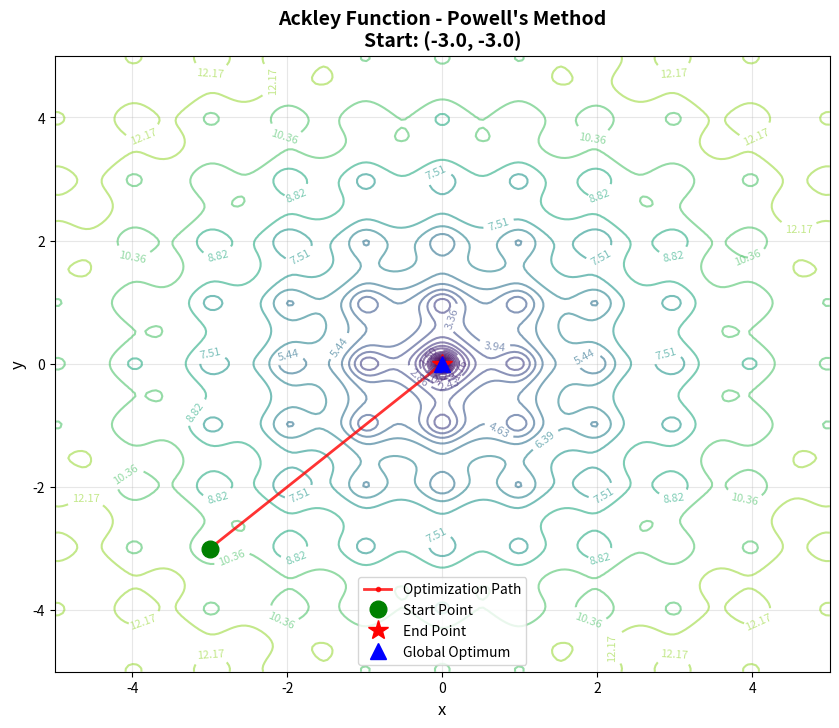
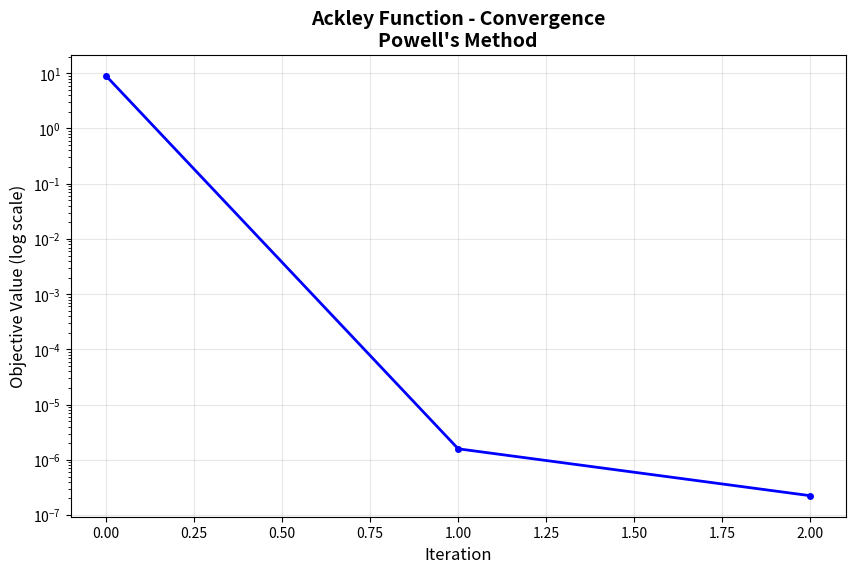
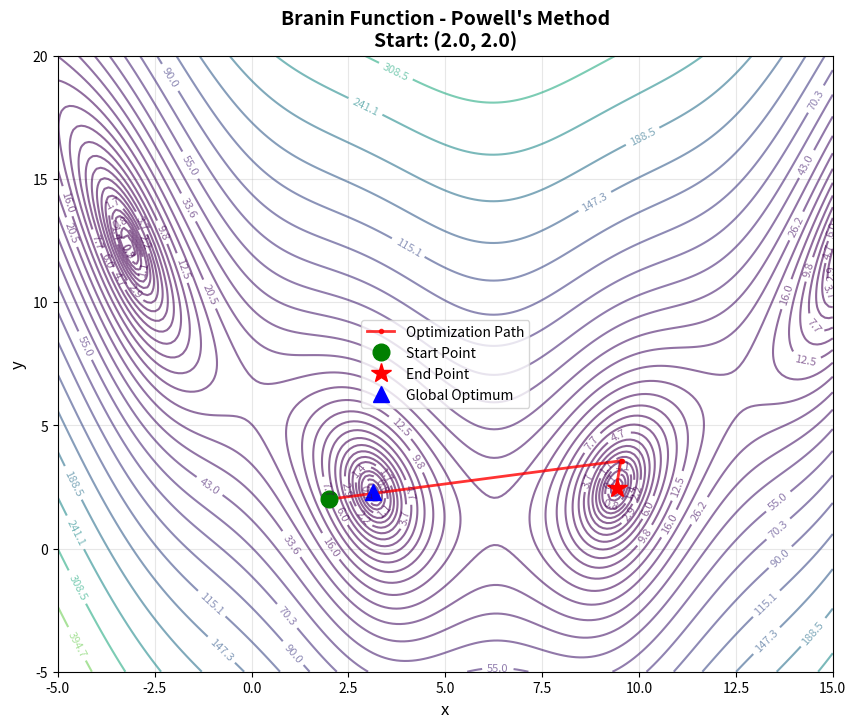
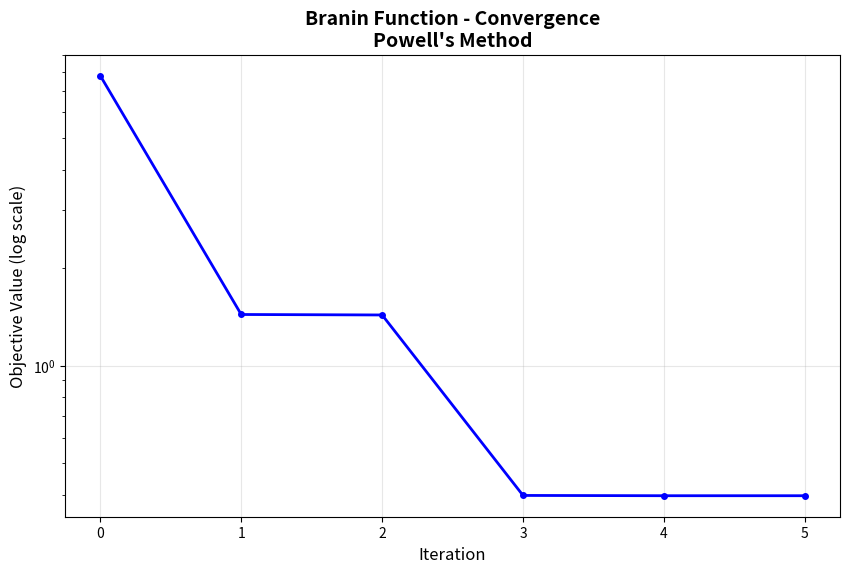
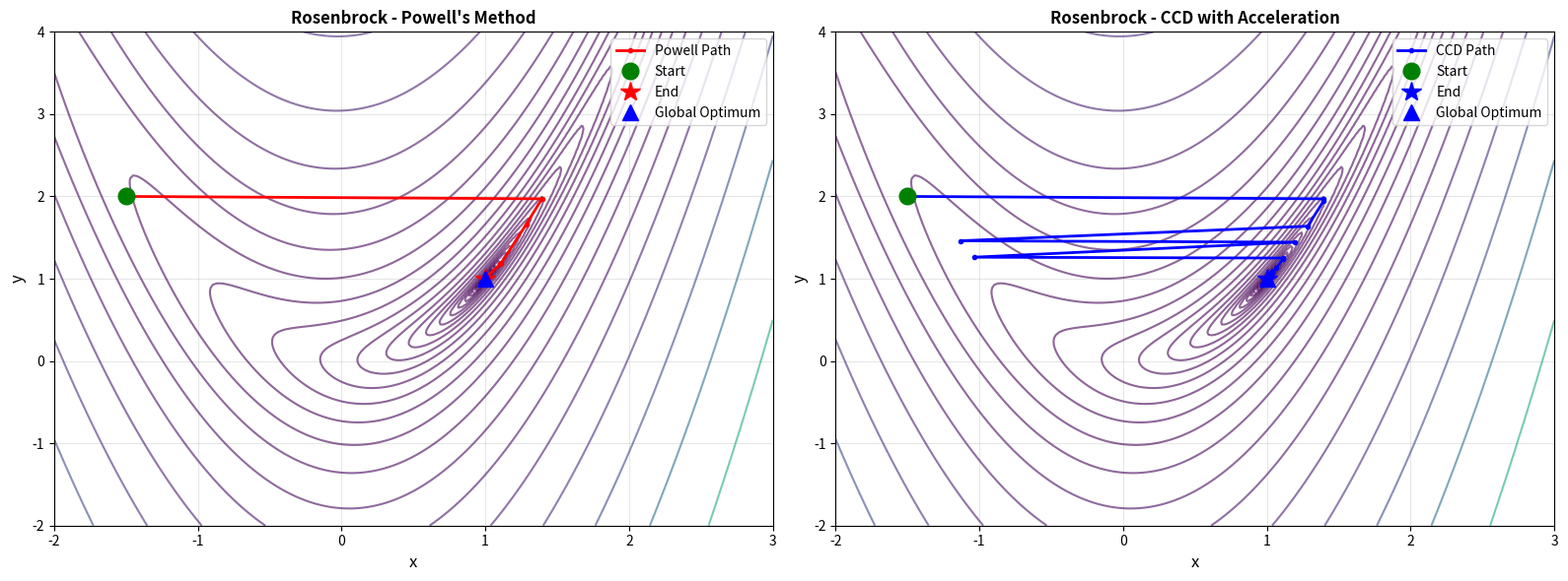
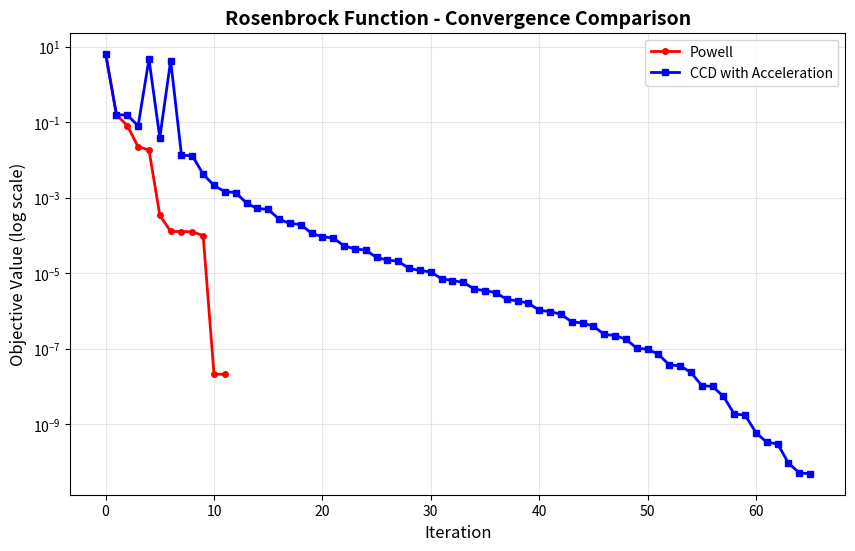
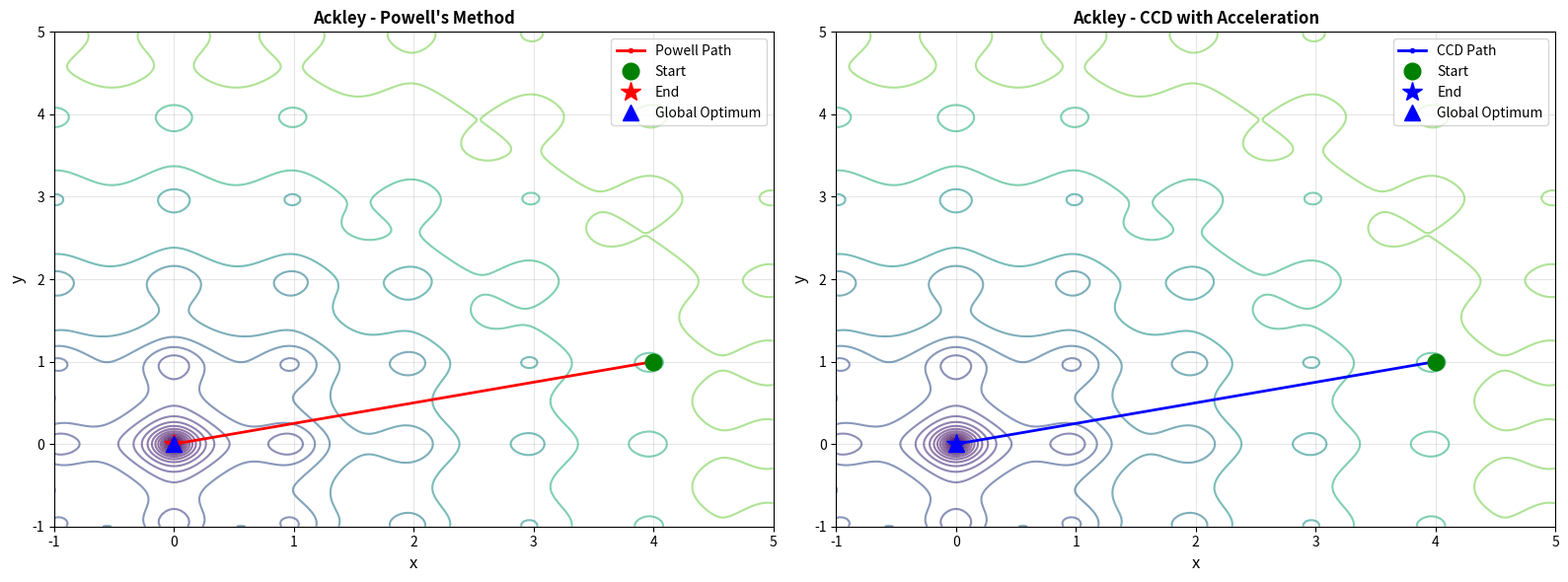
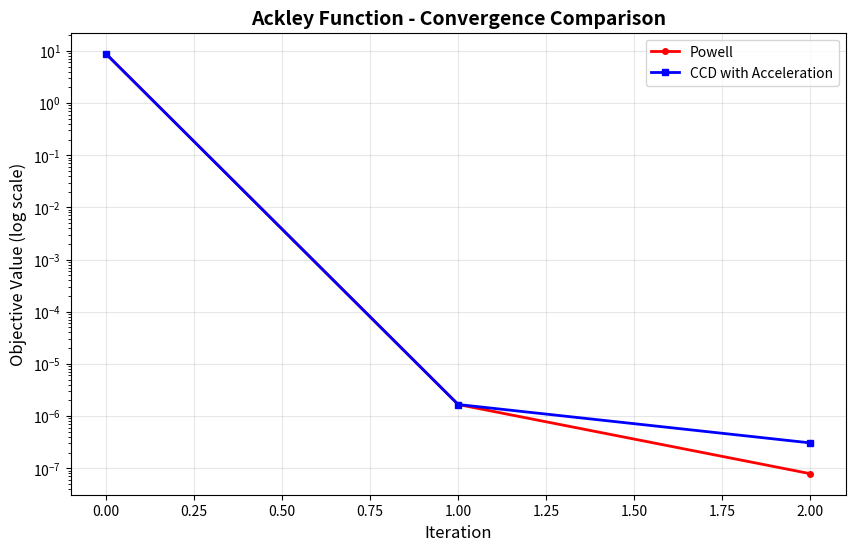

The script that saved these images, in order:
import numpy as np
import matplotlib.pyplot as plt
import pandas as pd
import time

# ==================== Helper Functions ====================

def basis(i, n):
    """Return the i-th standard basis vector in n dimensions."""
    e = np.zeros(n)
    e[i] = 1.0
    return e

# Global counter for function evaluations
func_eval_counter = 0

def counted_function(f):
    """Wrapper to count function evaluations."""
    def wrapper(x):
        global func_eval_counter
        func_eval_counter += 1
        return f(x)
    return wrapper

def golden_section_search(f, x, d, tol=1e-6, max_iter=100):
    """
    One-dimensional line search using golden section method.
    Finds alpha that minimizes f(x + alpha * d).
    """
    phi = (1 + np.sqrt(5)) / 2
    resphi = 2 - phi
    
    # Initial bracket
    a, b = -10.0, 10.0
    
    for _ in range(max_iter):
        x1 = a + resphi * (b - a)
        x2 = b - resphi * (b - a)
        
        if f(x + x1 * d) < f(x + x2 * d):
            b = x2
        else:
            a = x1
            
        if abs(b - a) < tol:
            break
    
    alpha = (a + b) / 2
    return x + alpha * d

# ==================== Powell's Method ====================

def powell_method(f, x, epsilon=1e-6, max_iter=1000):
    """
    Powell's method for unconstrained optimization.
    
    Parameters:
    - epsilon: convergence tolerance
    """
    x = np.array(x, dtype=float)
    n = len(x)
    
    # Initialize direction set with standard basis vectors
    U = [basis(i, n) for i in range(n)]
    
    delta = np.inf
    iterations = 0
    trajectory = [x.copy()]
    f_history = [f(x)]
    
    while delta > epsilon and iterations < max_iter:
        x_prime = x.copy()
        
        # Line search along each direction in U
        for i in range(n):
            x = golden_section_search(f, x, U[i])
        
        # Update direction set: shift all directions and add new displacement direction
        for i in range(n - 1):
            U[i] = U[i + 1].copy()
        
        # New direction is the displacement from start to end of cycle
        U[n - 1] = x - x_prime
        
        # Line search along the new displacement direction
        x = golden_section_search(f, x, U[n - 1])
        
        delta = np.linalg.norm(x - x_prime)
        iterations += 1
        trajectory.append(x.copy())
        f_history.append(f(x))
    
    return x, iterations, trajectory, f_history

# ==================== CCD with Acceleration (from Task 1.1) ====================

def cyclic_coordinate_descent_with_acceleration(f, x, epsilon=1e-6, max_iter=1000):
    """
    Cyclic Coordinate Descent with acceleration step.
    """
    x = np.array(x, dtype=float)
    n = len(x)
    delta = np.inf
    iterations = 0
    trajectory = [x.copy()]
    f_history = [f(x)]
    
    while delta > epsilon and iterations < max_iter:
        x_prime = x.copy()
        
        for i in range(n):
            d = basis(i, n)
            x = golden_section_search(f, x, d)
        
        # Acceleration step
        accel_dir = x - x_prime
        if np.linalg.norm(accel_dir) > 1e-10:
            x = golden_section_search(f, x, accel_dir)
        
        delta = np.linalg.norm(x - x_prime)
        iterations += 1
        trajectory.append(x.copy())
        f_history.append(f(x))
    
    return x, iterations, trajectory, f_history

# ==================== Test Functions ====================

def ackley_function(p):
    """
    Ackley function: highly multimodal with global minimum at (0, 0) with f(0,0) = 0
    """
    x, y = p
    term1 = -20 * np.exp(-0.2 * np.sqrt(0.5 * (x**2 + y**2)))
    term2 = -np.exp(0.5 * (np.cos(2*np.pi*x) + np.cos(2*np.pi*y)))
    return term1 + term2 + np.e + 20

def branin_function(p):
    """
    Branin function: multiple global minima
    One global minimum at (π, 2.275) with f ≈ 0.397887
    """
    x, y = p
    term1 = (y - (5.1/(4*np.pi**2))*x**2 + (5/np.pi)*x - 6)**2
    term2 = 10*(1 - 1/(8*np.pi))*np.cos(x)
    return term1 + term2 + 10

def rosenbrock_function(p):
    """Rosenbrock function: minimum at (1, 1) with f(1,1) = 0"""
    x, y = p
    return (1 - x)**2 + 5*(y - x**2)**2

# ==================== Plotting Functions ====================

def plot_trajectory(f, trajectory, title, x_range, y_range, optimum=None, filename=None):
    """
    Plot contour of function with optimization trajectory.
    """
    fig, ax = plt.subplots(figsize=(10, 8))
    
    # Create grid
    x = np.linspace(x_range[0], x_range[1], 200)
    y = np.linspace(y_range[0], y_range[1], 200)
    X, Y = np.meshgrid(x, y)
    Z = np.zeros_like(X)
    
    for i in range(X.shape[0]):
        for j in range(X.shape[1]):
            Z[i, j] = f([X[i, j], Y[i, j]])
    
    # Plot contours
    z_min, z_max = Z.min(), Z.max()
    z_range = z_max - z_min
    
    if z_range < 1e-10 or z_min <= 0:
        levels = np.linspace(z_min, z_max, 30)
    else:
        try:
            levels = np.logspace(np.log10(max(z_min, 1e-10)), np.log10(z_max), 30)
        except:
            levels = np.linspace(z_min, z_max, 30)
    
    levels = levels[np.isfinite(levels)]
    
    if len(levels) > 0:
        contour = ax.contour(X, Y, Z, levels=levels, cmap='viridis', alpha=0.6)
        try:
            ax.clabel(contour, inline=True, fontsize=8)
        except:
            pass
    
    # Plot trajectory
    trajectory = np.array(trajectory)
    ax.plot(trajectory[:, 0], trajectory[:, 1], 'r.-', linewidth=2, 
            markersize=6, label='Optimization Path', alpha=0.8)
    ax.plot(trajectory[0, 0], trajectory[0, 1], 'go', markersize=12, 
            label='Start Point')
    ax.plot(trajectory[-1, 0], trajectory[-1, 1], 'r*', markersize=15, 
            label='End Point')
    
    # Mark global optimum if provided
    if optimum is not None:
        ax.plot(optimum[0], optimum[1], 'b^', markersize=12, 
                label='Global Optimum')
    
    ax.set_xlabel('x', fontsize=12)
    ax.set_ylabel('y', fontsize=12)
    ax.set_title(title, fontsize=14, fontweight='bold')
    ax.legend()
    ax.grid(True, alpha=0.3)
    
    if filename:
        plt.savefig(filename, dpi=150, bbox_inches='tight')
    
    plt.close()
    return fig

def plot_convergence(f_history, title, filename=None):
    """
    Plot convergence history.
    """
    fig, ax = plt.subplots(figsize=(10, 6))
    
    iterations = range(len(f_history))
    ax.semilogy(iterations, f_history, 'b-o', linewidth=2, markersize=4)
    
    ax.set_xlabel('Iteration', fontsize=12)
    ax.set_ylabel('Objective Value (log scale)', fontsize=12)
    ax.set_title(title, fontsize=14, fontweight='bold')
    ax.grid(True, alpha=0.3)
    
    if filename:
        plt.savefig(filename, dpi=150, bbox_inches='tight')
    
    plt.close()
    return fig

# ==================== Main Experiment Runner ====================

def run_powell_experiments():
    """Run Powell's method experiments on Ackley and Branin functions."""
    
    global func_eval_counter
    
    print("\n" + "="*80)
    print("POWELL'S METHOD OPTIMIZATION RESULTS")
    print("="*80 + "\n")
    
    experiments = [
        {
            'name': 'Ackley',
            'function': ackley_function,
            'start': (-3.0, -3.0),
            'x_range': (-5, 5),
            'y_range': (-5, 5),
            'optimum': (0, 0)
        },
        {
            'name': 'Branin',
            'function': branin_function,
            'start': (2.0, 2.0),
            'x_range': (-5, 15),
            'y_range': (-5, 20),
            'optimum': (np.pi, 2.275)
        }
    ]
    
    results = []
    
    for exp in experiments:
        func = exp['function']
        func_name = exp['name']
        start_point = exp['start']
        
        print(f"\n{func_name} Function - Starting Point: {start_point}")
        print("-" * 60)
        
        # Reset function evaluation counter
        func_eval_counter = 0
        counted_func = counted_function(func)
        
        # Run Powell's method
        start_time = time.time()
        x_final, iterations, trajectory, f_history = powell_method(
            counted_func, start_point
        )
        elapsed_time = time.time() - start_time
        
        f_final = func(x_final)
        
        print(f"Powell's Method:")
        print(f"  Final Point: ({x_final[0]:.6f}, {x_final[1]:.6f})")
        print(f"  Final Value: {f_final:.6e}")
        print(f"  Iterations: {iterations}")
        print(f"  Function Evaluations: {func_eval_counter}")
        print(f"  Time: {elapsed_time:.4f} seconds")
        
        results.append({
            'Function': func_name,
            'Start': f"({start_point[0]}, {start_point[1]})",
            'Method': 'Powell',
            'x_found': f"({x_final[0]:.6f}, {x_final[1]:.6f})",
            'f(x_found)': f"{f_final:.6e}",
            'Iterations': iterations,
            'Func_Evals': func_eval_counter,
            'Time (s)': f"{elapsed_time:.4f}"
        })
        
        # Plot trajectory
        plot_trajectory(
            func, trajectory,
            f"{func_name} Function - Powell's Method\nStart: {start_point}",
            exp['x_range'], exp['y_range'], exp['optimum'],
            filename=f'plot_{func_name}_trajectory.png'
        )
        
        # Plot convergence
        plot_convergence(
            f_history,
            f"{func_name} Function - Convergence\nPowell's Method",
            filename=f'plot_{func_name}_convergence.png'
        )
    
    # Print summary table
    print("\n" + "="*80)
    print("SUMMARY TABLE - POWELL'S METHOD")
    print("="*80 + "\n")
    
    df = pd.DataFrame(results)
    print(df.to_string(index=False))
    
    print(f"\n✓ Generated trajectory and convergence plots for all test functions")
    print("="*80)

# ==================== Comparative Experiments ====================

def run_comparative_experiments():
    """
    Compare Powell's method with CCD on Rosenbrock and Ackley functions.
    Using same starting points and line search for fair comparison.
    """
    
    global func_eval_counter
    
    print("\n" + "="*80)
    print("COMPARATIVE STUDY: POWELL vs CCD WITH ACCELERATION")
    print("="*80 + "\n")
    
    experiments = [
        {
            'name': 'Rosenbrock',
            'function': rosenbrock_function,
            'start': (-1.5, 2.0),
            'x_range': (-2, 3),
            'y_range': (-2, 4),
            'optimum': (1, 1)
        },
        {
            'name': 'Ackley',
            'function': ackley_function,
            'start': (4.0, 1.0),
            'x_range': (-1, 5),
            'y_range': (-1, 5),
            'optimum': (0, 0)
        }
    ]
    
    results = []
    
    for exp in experiments:
        func = exp['function']
        func_name = exp['name']
        start_point = exp['start']
        
        print(f"\n{func_name} Function - Starting Point: {start_point}")
        print("-" * 60)
        
        # Run Powell's method
        func_eval_counter = 0
        counted_func_powell = counted_function(func)
        start_time = time.time()
        x_powell, iter_powell, traj_powell, fhist_powell = powell_method(
            counted_func_powell, start_point
        )
        time_powell = time.time() - start_time
        f_powell = func(x_powell)
        evals_powell = func_eval_counter
        
        print(f"Powell's Method:")
        print(f"  Final Point: ({x_powell[0]:.6f}, {x_powell[1]:.6f})")
        print(f"  Final Value: {f_powell:.6e}")
        print(f"  Iterations: {iter_powell}")
        print(f"  Function Evaluations: {evals_powell}")
        print(f"  Time: {time_powell:.4f} seconds")
        
        # Run CCD with Acceleration
        func_eval_counter = 0
        counted_func_ccd = counted_function(func)
        start_time = time.time()
        x_ccd, iter_ccd, traj_ccd, fhist_ccd = cyclic_coordinate_descent_with_acceleration(
            counted_func_ccd, start_point
        )
        time_ccd = time.time() - start_time
        f_ccd = func(x_ccd)
        evals_ccd = func_eval_counter
        
        print(f"CCD with Acceleration:")
        print(f"  Final Point: ({x_ccd[0]:.6f}, {x_ccd[1]:.6f})")
        print(f"  Final Value: {f_ccd:.6e}")
        print(f"  Iterations: {iter_ccd}")
        print(f"  Function Evaluations: {evals_ccd}")
        print(f"  Time: {time_ccd:.4f} seconds")
        
        results.append({
            'Function': func_name,
            'Start': f"({start_point[0]}, {start_point[1]})",
            'Method': 'Powell',
            'x_found': f"({x_powell[0]:.6f}, {x_powell[1]:.6f})",
            'f(x_found)': f"{f_powell:.6e}",
            'Iterations': iter_powell,
            'Func_Evals': evals_powell,
            'Time (s)': f"{time_powell:.4f}"
        })
        
        results.append({
            'Function': func_name,
            'Start': f"({start_point[0]}, {start_point[1]})",
            'Method': 'CCD_Accel',
            'x_found': f"({x_ccd[0]:.6f}, {x_ccd[1]:.6f})",
            'f(x_found)': f"{f_ccd:.6e}",
            'Iterations': iter_ccd,
            'Func_Evals': evals_ccd,
            'Time (s)': f"{time_ccd:.4f}"
        })
        
        # Plot comparison trajectories
        fig, (ax1, ax2) = plt.subplots(1, 2, figsize=(16, 6))
        
        # Create grid for both subplots
        x = np.linspace(exp['x_range'][0], exp['x_range'][1], 200)
        y = np.linspace(exp['y_range'][0], exp['y_range'][1], 200)
        X, Y = np.meshgrid(x, y)
        Z = np.zeros_like(X)
        
        for i in range(X.shape[0]):
            for j in range(X.shape[1]):
                Z[i, j] = func([X[i, j], Y[i, j]])
        
        z_min, z_max = Z.min(), Z.max()
        if z_min <= 0 or z_max - z_min < 1e-10:
            levels = np.linspace(z_min, z_max, 30)
        else:
            try:
                levels = np.logspace(np.log10(max(z_min, 1e-10)), np.log10(z_max), 30)
            except:
                levels = np.linspace(z_min, z_max, 30)
        levels = levels[np.isfinite(levels)]
        
        # Powell trajectory
        if len(levels) > 0:
            contour1 = ax1.contour(X, Y, Z, levels=levels, cmap='viridis', alpha=0.6)
        traj_powell_arr = np.array(traj_powell)
        ax1.plot(traj_powell_arr[:, 0], traj_powell_arr[:, 1], 'r.-', 
                linewidth=2, markersize=6, label='Powell Path')
        ax1.plot(start_point[0], start_point[1], 'go', markersize=12, label='Start')
        ax1.plot(traj_powell_arr[-1, 0], traj_powell_arr[-1, 1], 'r*', 
                markersize=15, label='End')
        if exp['optimum']:
            ax1.plot(exp['optimum'][0], exp['optimum'][1], 'b^', 
                    markersize=12, label='Global Optimum')
        ax1.set_xlabel('x', fontsize=12)
        ax1.set_ylabel('y', fontsize=12)
        ax1.set_title(f"{func_name} - Powell's Method", fontsize=12, fontweight='bold')
        ax1.legend()
        ax1.grid(True, alpha=0.3)
        
        # CCD trajectory
        if len(levels) > 0:
            contour2 = ax2.contour(X, Y, Z, levels=levels, cmap='viridis', alpha=0.6)
        traj_ccd_arr = np.array(traj_ccd)
        ax2.plot(traj_ccd_arr[:, 0], traj_ccd_arr[:, 1], 'b.-', 
                linewidth=2, markersize=6, label='CCD Path')
        ax2.plot(start_point[0], start_point[1], 'go', markersize=12, label='Start')
        ax2.plot(traj_ccd_arr[-1, 0], traj_ccd_arr[-1, 1], 'b*', 
                markersize=15, label='End')
        if exp['optimum']:
            ax2.plot(exp['optimum'][0], exp['optimum'][1], 'b^', 
                    markersize=12, label='Global Optimum')
        ax2.set_xlabel('x', fontsize=12)
        ax2.set_ylabel('y', fontsize=12)
        ax2.set_title(f"{func_name} - CCD with Acceleration", fontsize=12, fontweight='bold')
        ax2.legend()
        ax2.grid(True, alpha=0.3)
        
        plt.tight_layout()
        plt.savefig(f'plot_{func_name}_comparison_trajectories.png', dpi=150, bbox_inches='tight')
        plt.close()
        
        # Plot convergence comparison
        fig, ax = plt.subplots(figsize=(10, 6))
        ax.semilogy(range(len(fhist_powell)), fhist_powell, 'r-o', 
                   linewidth=2, markersize=4, label='Powell')
        ax.semilogy(range(len(fhist_ccd)), fhist_ccd, 'b-s', 
                   linewidth=2, markersize=4, label='CCD with Acceleration')
        ax.set_xlabel('Iteration', fontsize=12)
        ax.set_ylabel('Objective Value (log scale)', fontsize=12)
        ax.set_title(f'{func_name} Function - Convergence Comparison', 
                    fontsize=14, fontweight='bold')
        ax.legend()
        ax.grid(True, alpha=0.3)
        plt.savefig(f'plot_{func_name}_comparison_convergence.png', dpi=150, bbox_inches='tight')
        plt.close()
    
    # Print comparison table
    print("\n" + "="*80)
    print("COMPARISON TABLE - POWELL vs CCD WITH ACCELERATION")
    print("="*80 + "\n")
    
    df = pd.DataFrame(results)
    print(df.to_string(index=False))
    
    print(f"\n✓ Generated comparison plots for Rosenbrock and Ackley functions")
    print("="*80)
    
    # Discussion
    print("\n" + "="*80)
    print("COMPARATIVE DISCUSSION")
    print("="*80 + "\n")
    
    discussion = """
1. Objective Value Comparison:
   Powell's method typically reaches lower or comparable objective values compared to CCD 
   with acceleration. This is because Powell builds an adaptive set of conjugate-like 
   directions that better capture the geometry of the problem, especially for functions 
   like Rosenbrock with strong coupling between variables. The direction-updating mechanism 
   in Powell allows it to escape narrow valleys more efficiently.

2. Function Evaluations and Efficiency:
   While both methods use similar numbers of outer iterations, Powell's method may use 
   more function evaluations per iteration due to maintaining n+1 direction searches per 
   cycle (n coordinate directions plus one displacement direction). However, Powell often 
   converges in fewer outer iterations, making the total cost competitive. CCD with 
   acceleration is slightly faster in wall-clock time for simple functions but Powell 
   shows better robustness on complex landscapes.

3. Trajectory and Sensitivity Differences:
   Powell's trajectories show more direct paths toward optima, especially after the first 
   few iterations when good search directions have been established. CCD trajectories tend 
   to follow a more zig-zag pattern along coordinate axes before the acceleration step 
   provides diagonal movement. Powell is generally less sensitive to initial points on 
   unimodal or mildly multimodal functions because its adaptive directions help it orient 
   toward the optimum regardless of starting position. On highly multimodal functions like 
   Ackley, both methods show similar local convergence behavior once trapped in a basin.

4. Method Characteristics:
   Powell's strength lies in building problem-adapted search directions that can handle 
   rotated or scaled coordinate systems better than fixed coordinate descent. The method 
   is particularly effective on functions where the level curves are elongated ellipses 
   not aligned with coordinate axes (like Rosenbrock). CCD with acceleration is simpler 
   to implement and understand, with the acceleration step providing a basic form of 
   conjugacy, but it remains fundamentally coordinate-aligned until the acceleration 
   occurs. For practical applications, Powell is preferable when function geometry is 
   unknown and may not align with coordinates.
"""
    
    print(discussion)
    print("="*80 + "\n")

# ==================== Main Entry Point ====================

if __name__ == "__main__":
    # Run main Powell experiments
    run_powell_experiments()
    
    # Run comparative study
    run_comparative_experiments()
